Run: headless pygame with SDL's dummy video driver; simulated clock (each Clock.tick advances the game by its frame time, no real sleeping); random seed 0; keys injected as events and as key.get_pressed() state; mouse plan: one left click at the window centre at the start of phase 2, then a move to the lower-right quarter at the start of phase 3.
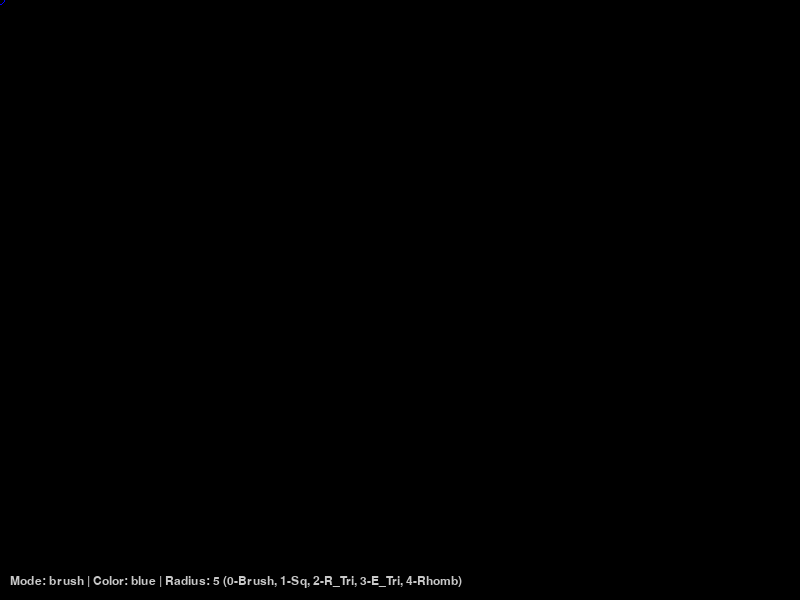
Frame 1 of 4 · flips 1–60 · no input
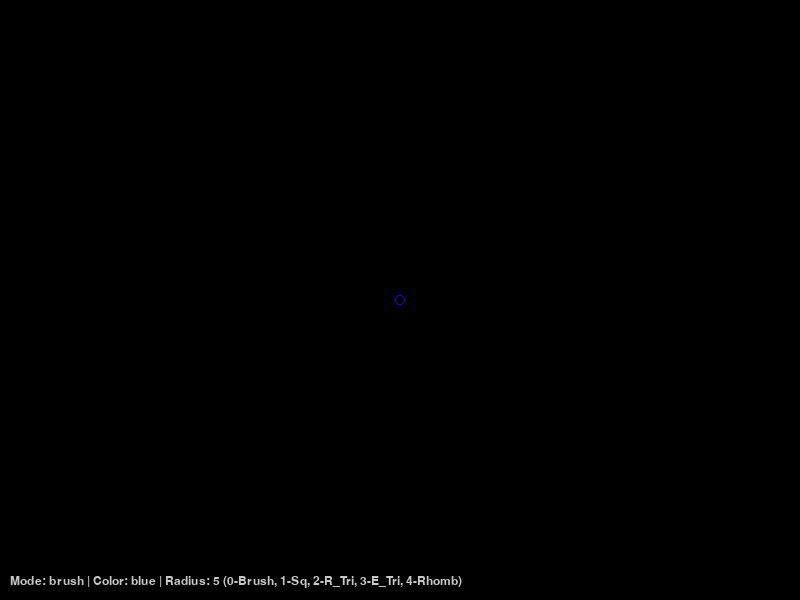
Frame 2 of 4 · flips 61–180 · clicked the window centre · tapped SPACE, RETURN · held RIGHT (→), D
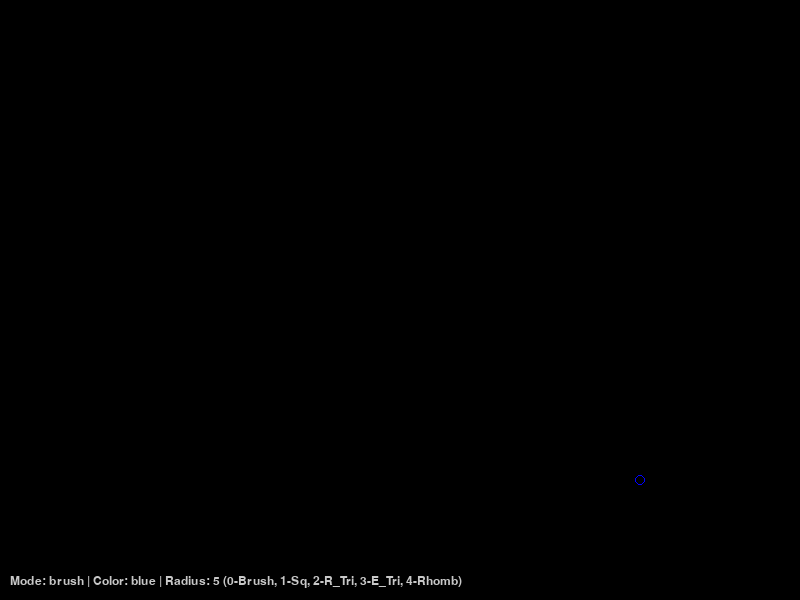
Frame 3 of 4 · flips 181–300 · moved the mouse to the lower-right quarter · held DOWN (↓), S
Frame 4 of 4 · flips 301–420 · held LEFT (←), A, UP (↑), W · screen unchanged from frame 3, image omitted

The pygame program that drew these frames:

import pygame
import sys
import math

def main():
    pygame.init()
    # Размеры окна
    W, H = 800, 600
    screen = pygame.display.set_mode((W, H))
    pygame.display.set_caption("Advanced Paint: Кисть + Фигуры")
    clock = pygame.time.Clock()
    
    # Холст, на котором мы сохраняем рисунок
    canvas = pygame.Surface((W, H))
    canvas_color = (0, 0, 0) 
    canvas.fill(canvas_color)
    
    # Состояния
    radius = 5
    drawing = False
    erasing = False
    last_pos = None
    start_pos = None
    
    # Режимы: 'brush' (кисть), 'square', 'right_tr', 'equil_tr', 'rhombus'
    mode = 'brush'
    color_mode = 'blue'
    
    colors = {
        'red': (255, 0, 0),
        'green': (0, 255, 0),
        'blue': (0, 0, 255),
        'white': (255, 255, 255)
    }

    while True:
        current_color = colors[color_mode]
        mouse_pos = pygame.mouse.get_pos()

        for event in pygame.event.get():
            if event.type == pygame.QUIT:
                pygame.quit()
                sys.exit()
        
            if event.type == pygame.KEYDOWN:
                # Выбор цвета
                if event.key == pygame.K_r: color_mode = 'red'
                elif event.key == pygame.K_g: color_mode = 'green'
                elif event.key == pygame.K_b: color_mode = 'blue'
                # Выбор режима (Кисть или Фигуры)
                elif event.key == pygame.K_0: mode = 'brush'
                elif event.key == pygame.K_1: mode = 'square'
                elif event.key == pygame.K_2: mode = 'right_tr'
                elif event.key == pygame.K_3: mode = 'equil_tr'
                elif event.key == pygame.K_4: mode = 'rhombus'
                # Очистка и выход
                elif event.key == pygame.K_c:
                    canvas.fill(canvas_color)
                elif event.key == pygame.K_ESCAPE:
                    return

            if event.type == pygame.MOUSEBUTTONDOWN:
                if event.button == 1: # ЛКМ
                    drawing = True
                    start_pos = event.pos # Запоминаем где начали рисовать фигуру
                elif event.button == 3: # ПКМ - Ластик
                    erasing = True
                elif event.button == 4: # Скролл вверх
                    radius = min(50, radius + 1)
                elif event.button == 5: # Скролл вниз
                    radius = max(1, radius - 1)

            if event.type == pygame.MOUSEBUTTONUP:
                if event.button == 1 and drawing:
                    # Если мы в режиме ФИГУР, рисуем финальную версию на canvas при отпускании кнопки
                    if mode != 'brush' and start_pos:
                        draw_shape(canvas, current_color, start_pos, event.pos, mode, radius)
                    
                    drawing = False
                    last_pos = None
                    start_pos = None
                elif event.button == 3:
                    erasing = False
                    last_pos = None

            if event.type == pygame.MOUSEMOTION:
                # СВОБОДНОЕ РИСОВАНИЕ (только в режиме кисти или ластика)
                if (drawing and mode == 'brush') or erasing:
                    color = canvas_color if erasing else current_color
                    if last_pos:
                        pygame.draw.line(canvas, color, last_pos, event.pos, radius * 2)
                        pygame.draw.circle(canvas, color, event.pos, radius)
                    else:
                        pygame.draw.circle(canvas, color, event.pos, radius)
                    last_pos = event.pos

        # --- ОТРИСОВКА ---
        screen.fill((30, 30, 30)) # Серый фон окна
        screen.blit(canvas, (0, 0)) # Рисуем холст
        
        # ПРЕДПРОСМОТР фигуры (рисуем на основном экране, пока кнопка зажата)
        if drawing and mode != 'brush' and start_pos:
            draw_shape(screen, current_color, start_pos, mouse_pos, mode, radius)

        # Индикатор кисти вокруг курсора
        ind_color = (255, 255, 255) if erasing else current_color
        pygame.draw.circle(screen, ind_color, mouse_pos, radius, 1)
        
        # Подсказка по режимам
        display_info(screen, mode, color_mode, radius)

        pygame.display.flip()
        clock.tick(120)

def draw_shape(surface, color, start, end, shape_type, thickness):
    """Функция для расчета и рисования фигур"""
    x1, y1 = start
    x2, y2 = end
    dx, dy = abs(x1 - x2), abs(y1 - y2)
    
    if shape_type == 'square':
        side = max(dx, dy)
        rect = pygame.Rect(min(x1, x2), min(y1, y2), side, side)
        pygame.draw.rect(surface, color, rect, thickness)
        
    elif shape_type == 'right_tr':
        points = [(x1, y1), (x1, y2), (x2, y2)]
        pygame.draw.polygon(surface, color, points, thickness)
        
    elif shape_type == 'equil_tr':
        # Равносторонний треугольник
        height = dx * math.sqrt(3) / 2
        top = (x1 + (x2 - x1)/2, y1)
        left = (x1, y1 + height)
        right = (x2, y1 + height)
        pygame.draw.polygon(surface, color, [top, left, right], thickness)
        
    elif shape_type == 'rhombus':
        # Ромб по границам прямоугольника выделения
        mid_top = (x1 + (x2 - x1)/2, y1)
        mid_bottom = (x1 + (x2 - x1)/2, y2)
        mid_left = (x1, y1 + (y2 - y1)/2)
        mid_right = (x2, y1 + (y2 - y1)/2)
        pygame.draw.polygon(surface, color, [mid_top, mid_right, mid_bottom, mid_left], thickness)

def display_info(screen, mode, color, radius):
    font = pygame.font.SysFont("Arial", 18)
    txt = f"Mode: {mode} | Color: {color} | Radius: {radius} (0-Brush, 1-Sq, 2-R_Tri, 3-E_Tri, 4-Rhomb)"
    img = font.render(txt, True, (200, 200, 200))
    screen.blit(img, (10, screen.get_height() - 25))

if __name__ == "__main__":
    main()
